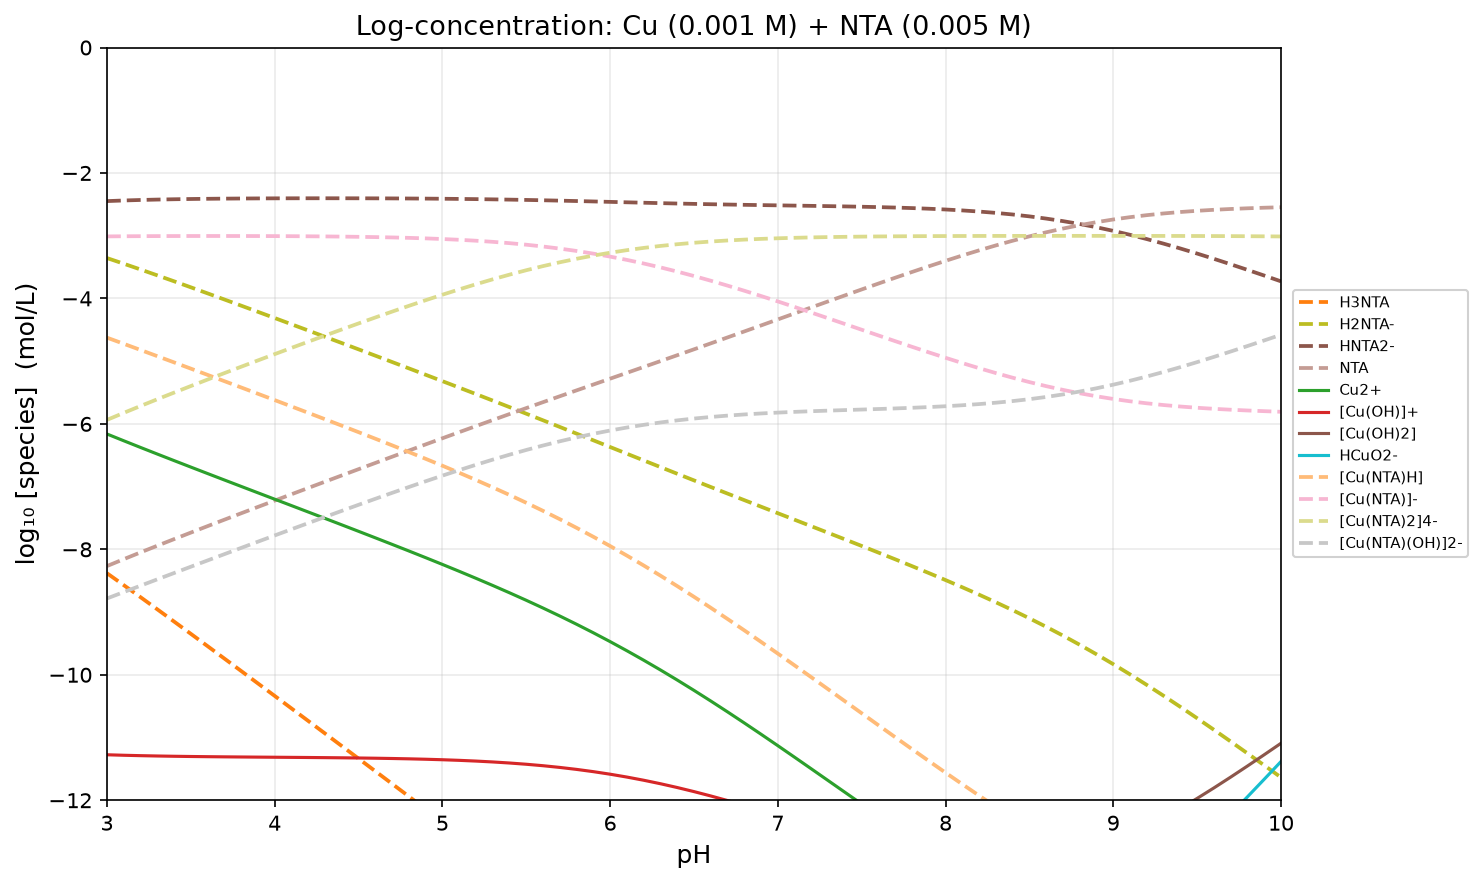

Values plotted in this chart, from the file beside it:
pH, H2O, H4NTA+, H3NTA, H2NTA-, HNTA2-, NTA, Cu+, Cu2+, [Cu(OH)]+, [Cu2(OH)2]2+, [Cu(OH)2], HCuO2-, [Cu3(OH)4]2+, CuO22-, [Cu(NTA)H], [Cu(NTA)]-, [Cu(NTA)2]4-, [Cu(NTA)(OH)]2-, [(Cu2O)0.5](s), CuO(s), [Cu(OH)2](s)
3, -2.200000e-01, -1.238012e+01, -8.380121e+00, -3.356294e+00, -2.448639e+00, -8.267157e+00, -3.000000e+02, -6.161122e+00, -1.127495e+01, -1.773607e+01, -1.657495e+01, -2.386592e+01, -2.941102e+01, -3.357447e+01, -4.625071e+00, -3.011244e+00, -5.936919e+00, -8.783589e+00, -5.000000e+01, -5.000000e+01, -5.000000e+01
3.1, -2.200000e-01, -1.267023e+01, -8.570230e+00, -3.446402e+00, -2.438747e+00, -8.157265e+00, -3.000000e+02, -6.268970e+00, -1.128280e+01, -1.775177e+01, -1.648280e+01, -2.367377e+01, -2.933456e+01, -3.328231e+01, -4.723026e+00, -3.009199e+00, -5.824982e+00, -8.681544e+00, -5.000000e+01, -5.000000e+01, -5.000000e+01
3.2, -2.200000e-01, -1.296222e+01, -8.762224e+00, -3.538396e+00, -2.430741e+00, -8.049259e+00, -3.000000e+02, -6.375415e+00, -1.128924e+01, -1.776466e+01, -1.638924e+01, -2.348021e+01, -2.925390e+01, -3.298876e+01, -4.821466e+00, -3.007638e+00, -5.715416e+00, -8.579984e+00, -5.000000e+01, -5.000000e+01, -5.000000e+01
3.3, -2.200000e-01, -1.325578e+01, -8.955777e+00, -3.631950e+00, -2.424295e+00, -7.942813e+00, -3.000000e+02, -6.480705e+00, -1.129453e+01, -1.777524e+01, -1.629453e+01, -2.328550e+01, -2.916977e+01, -3.269405e+01, -4.920310e+00, -3.006482e+00, -5.607813e+00, -8.478828e+00, -5.000000e+01, -5.000000e+01, -5.000000e+01
3.4, -2.200000e-01, -1.355061e+01, -9.150614e+00, -3.726786e+00, -2.419132e+00, -7.837649e+00, -3.000000e+02, -6.585058e+00, -1.129889e+01, -1.778394e+01, -1.619889e+01, -2.308986e+01, -2.908283e+01, -3.239840e+01, -5.019499e+00, -3.005671e+00, -5.501839e+00, -8.378017e+00, -5.000000e+01, -5.000000e+01, -5.000000e+01
3.5, -2.200000e-01, -1.384650e+01, -9.346501e+00, -3.822673e+00, -2.415019e+00, -7.733537e+00, -3.000000e+02, -6.688663e+00, -1.130249e+01, -1.779115e+01, -1.610249e+01, -2.289346e+01, -2.899364e+01, -3.210201e+01, -5.118991e+00, -3.005164e+00, -5.397218e+00, -8.277509e+00, -5.000000e+01, -5.000000e+01, -5.000000e+01
3.6, -2.200000e-01, -1.414325e+01, -9.543248e+00, -3.919420e+00, -2.411766e+00, -7.630284e+00, -3.000000e+02, -6.791686e+00, -1.130551e+01, -1.779720e+01, -1.600551e+01, -2.269649e+01, -2.890271e+01, -3.180503e+01, -5.218761e+00, -3.004934e+00, -5.293735e+00, -8.177279e+00, -5.000000e+01, -5.000000e+01, -5.000000e+01
3.7, -2.200000e-01, -1.444070e+01, -9.740699e+00, -4.016872e+00, -2.409217e+00, -7.527735e+00, -3.000000e+02, -6.894269e+00, -1.130810e+01, -1.780236e+01, -1.590810e+01, -2.249907e+01, -2.881046e+01, -3.150761e+01, -5.318795e+00, -3.004968e+00, -5.191221e+00, -8.077313e+00, -5.000000e+01, -5.000000e+01, -5.000000e+01
3.8, -2.200000e-01, -1.473873e+01, -9.938731e+00, -4.114904e+00, -2.407249e+00, -7.425767e+00, -3.000000e+02, -6.996537e+00, -1.131036e+01, -1.780690e+01, -1.581036e+01, -2.230134e+01, -2.871727e+01, -3.120988e+01, -5.419096e+00, -3.005268e+00, -5.089553e+00, -7.977614e+00, -5.000000e+01, -5.000000e+01, -5.000000e+01
3.9, -2.200000e-01, -1.503725e+01, -1.013725e+01, -4.213418e+00, -2.405763e+00, -7.324281e+00, -3.000000e+02, -7.098605e+00, -1.131243e+01, -1.781104e+01, -1.571243e+01, -2.210340e+01, -2.862347e+01, -3.091195e+01, -5.519677e+00, -3.005850e+00, -4.988649e+00, -7.878195e+00, -5.000000e+01, -5.000000e+01, -5.000000e+01
4, -2.200000e-01, -1.533617e+01, -1.033617e+01, -4.312339e+00, -2.404685e+00, -7.223202e+00, -3.000000e+02, -7.200575e+00, -1.131440e+01, -1.781498e+01, -1.561440e+01, -2.190538e+01, -2.852938e+01, -3.061392e+01, -5.620569e+00, -3.006742e+00, -4.888462e+00, -7.779087e+00, -5.000000e+01, -5.000000e+01, -5.000000e+01
4.1, -2.200000e-01, -1.563544e+01, -1.053544e+01, -4.411612e+00, -2.403958e+00, -7.122476e+00, -3.000000e+02, -7.302548e+00, -1.131638e+01, -1.781892e+01, -1.551638e+01, -2.170735e+01, -2.843530e+01, -3.031589e+01, -5.721815e+00, -3.007988e+00, -4.788981e+00, -7.680333e+00, -5.000000e+01, -5.000000e+01, -5.000000e+01
4.2, -2.200000e-01, -1.593503e+01, -1.073503e+01, -4.511198e+00, -2.403544e+00, -7.022062e+00, -3.000000e+02, -7.404624e+00, -1.131845e+01, -1.782307e+01, -1.541845e+01, -2.150942e+01, -2.834153e+01, -3.001797e+01, -5.823477e+00, -3.009649e+00, -4.690229e+00, -7.581995e+00, -5.000000e+01, -5.000000e+01, -5.000000e+01
4.3, -2.200000e-01, -1.623490e+01, -1.093490e+01, -4.611074e+00, -2.403419e+00, -6.921937e+00, -3.000000e+02, -7.506906e+00, -1.132073e+01, -1.782764e+01, -1.532073e+01, -2.131171e+01, -2.824837e+01, -2.972025e+01, -5.925635e+00, -3.011807e+00, -4.592262e+00, -7.484153e+00, -5.000000e+01, -5.000000e+01, -5.000000e+01
4.4, -2.200000e-01, -1.653506e+01, -1.113506e+01, -4.711228e+00, -2.403573e+00, -6.822091e+00, -3.000000e+02, -7.609509e+00, -1.132334e+01, -1.783285e+01, -1.522334e+01, -2.111431e+01, -2.815618e+01, -2.942285e+01, -6.028391e+00, -3.014564e+00, -4.495173e+00, -7.386909e+00, -5.000000e+01, -5.000000e+01, -5.000000e+01
4.5, -2.200000e-01, -1.683549e+01, -1.133549e+01, -4.811662e+00, -2.404007e+00, -6.722525e+00, -3.000000e+02, -7.712557e+00, -1.132638e+01, -1.783894e+01, -1.512638e+01, -2.091736e+01, -2.806533e+01, -2.912590e+01, -6.131874e+00, -3.018047e+00, -4.399090e+00, -7.290392e+00, -5.000000e+01, -5.000000e+01, -5.000000e+01
4.6, -2.200000e-01, -1.713622e+01, -1.153622e+01, -4.912390e+00, -2.404735e+00, -6.623253e+00, -3.000000e+02, -7.816196e+00, -1.133002e+01, -1.784622e+01, -1.503002e+01, -2.072100e+01, -2.797624e+01, -2.882954e+01, -6.236240e+00, -3.022413e+00, -4.304183e+00, -7.194758e+00, -5.000000e+01, -5.000000e+01, -5.000000e+01
4.7, -2.200000e-01, -1.743726e+01, -1.173726e+01, -5.013433e+00, -2.405779e+00, -6.524296e+00, -3.000000e+02, -7.920588e+00, -1.133442e+01, -1.785500e+01, -1.493442e+01, -2.052539e+01, -2.788942e+01, -2.853393e+01, -6.341676e+00, -3.027849e+00, -4.210663e+00, -7.100194e+00, -5.000000e+01, -5.000000e+01, -5.000000e+01
4.8, -2.200000e-01, -1.773865e+01, -1.193865e+01, -5.114825e+00, -2.407170e+00, -6.425688e+00, -3.000000e+02, -8.025927e+00, -1.133975e+01, -1.786568e+01, -1.483975e+01, -2.033073e+01, -2.780544e+01, -2.823927e+01, -6.448407e+00, -3.034579e+00, -4.118785e+00, -7.006924e+00, -5.000000e+01, -5.000000e+01, -5.000000e+01
4.9, -2.200000e-01, -1.804043e+01, -1.214043e+01, -5.216602e+00, -2.408948e+00, -6.327465e+00, -3.000000e+02, -8.132433e+00, -1.134626e+01, -1.787869e+01, -1.474626e+01, -2.013723e+01, -2.772495e+01, -2.794578e+01, -6.556690e+00, -3.042862e+00, -4.028846e+00, -6.915208e+00, -5.000000e+01, -5.000000e+01, -5.000000e+01
5, -2.200000e-01, -1.834264e+01, -1.234264e+01, -5.318810e+00, -2.411155e+00, -6.229673e+00, -3.000000e+02, -8.240357e+00, -1.135418e+01, -1.789454e+01, -1.465418e+01, -1.994516e+01, -2.764873e+01, -2.765370e+01, -6.666822e+00, -3.052994e+00, -3.941186e+00, -6.825340e+00, -5.000000e+01, -5.000000e+01, -5.000000e+01
5.1, -2.200000e-01, -1.864532e+01, -1.254532e+01, -5.421493e+00, -2.413838e+00, -6.132356e+00, -3.000000e+02, -8.349985e+00, -1.136381e+01, -1.791380e+01, -1.456381e+01, -1.975479e+01, -2.757761e+01, -2.736333e+01, -6.779133e+00, -3.065306e+00, -3.856179e+00, -6.737651e+00, -5.000000e+01, -5.000000e+01, -5.000000e+01
5.2, -2.200000e-01, -1.894852e+01, -1.274852e+01, -5.524692e+00, -2.417038e+00, -6.035556e+00, -3.000000e+02, -8.461635e+00, -1.137546e+01, -1.793710e+01, -1.447546e+01, -1.956644e+01, -2.751256e+01, -2.707498e+01, -6.893982e+00, -3.080155e+00, -3.774228e+00, -6.652500e+00, -5.000000e+01, -5.000000e+01, -5.000000e+01
5.3, -2.200000e-01, -1.925227e+01, -1.295227e+01, -5.628442e+00, -2.420787e+00, -5.939305e+00, -3.000000e+02, -8.575652e+00, -1.138948e+01, -1.796513e+01, -1.438948e+01, -1.938045e+01, -2.745461e+01, -2.678900e+01, -7.011748e+00, -3.097921e+00, -3.695744e+00, -6.570266e+00, -5.000000e+01, -5.000000e+01, -5.000000e+01
5.4, -2.200000e-01, -1.955659e+01, -1.315659e+01, -5.732760e+00, -2.425106e+00, -5.843624e+00, -3.000000e+02, -8.692403e+00, -1.140623e+01, -1.799863e+01, -1.430623e+01, -1.919720e+01, -2.740486e+01, -2.650575e+01, -7.132818e+00, -3.118991e+00, -3.621132e+00, -6.491336e+00, -5.000000e+01, -5.000000e+01, -5.000000e+01
5.5, -2.200000e-01, -1.986147e+01, -1.336147e+01, -5.837646e+00, -2.429992e+00, -5.748509e+00, -3.000000e+02, -8.812269e+00, -1.142610e+01, -1.803836e+01, -1.422610e+01, -1.901707e+01, -2.736446e+01, -2.622561e+01, -7.257570e+00, -3.143742e+00, -3.550770e+00, -6.416088e+00, -5.000000e+01, -5.000000e+01, -5.000000e+01
5.6, -2.200000e-01, -2.016690e+01, -1.356690e+01, -5.943073e+00, -2.435418e+00, -5.653936e+00, -3.000000e+02, -8.935631e+00, -1.144946e+01, -1.808509e+01, -1.414946e+01, -1.884043e+01, -2.733455e+01, -2.594898e+01, -7.386359e+00, -3.172531e+00, -3.484985e+00, -6.344877e+00, -5.000000e+01, -5.000000e+01, -5.000000e+01
5.7, -2.200000e-01, -2.047281e+01, -1.377281e+01, -6.048984e+00, -2.441330e+00, -5.559848e+00, -3.000000e+02, -9.062860e+00, -1.147669e+01, -1.813955e+01, -1.407669e+01, -1.866766e+01, -2.731624e+01, -2.567621e+01, -7.519499e+00, -3.205672e+00, -3.424037e+00, -6.278017e+00, -5.000000e+01, -5.000000e+01, -5.000000e+01
5.8, -2.200000e-01, -2.077913e+01, -1.397913e+01, -6.155299e+00, -2.447644e+00, -5.466162e+00, -3.000000e+02, -9.194297e+00, -1.150812e+01, -1.820242e+01, -1.400812e+01, -1.849910e+01, -2.731055e+01, -2.540764e+01, -7.657251e+00, -3.243423e+00, -3.368103e+00, -6.215769e+00, -5.000000e+01, -5.000000e+01, -5.000000e+01
5.9, -2.200000e-01, -2.108573e+01, -1.418573e+01, -6.261907e+00, -2.454253e+00, -5.372770e+00, -3.000000e+02, -9.330242e+00, -1.154407e+01, -1.827431e+01, -1.394407e+01, -1.833504e+01, -2.731838e+01, -2.514359e+01, -7.799804e+00, -3.285976e+00, -3.317265e+00, -6.158322e+00, -5.000000e+01, -5.000000e+01, -5.000000e+01
6, -2.200000e-01, -2.139251e+01, -1.439251e+01, -6.368685e+00, -2.461030e+00, -5.279548e+00, -3.000000e+02, -9.470933e+00, -1.158476e+01, -1.835569e+01, -1.388476e+01, -1.817573e+01, -2.734045e+01, -2.488428e+01, -7.947273e+00, -3.333446e+00, -3.271512e+00, -6.105791e+00, -5.000000e+01, -5.000000e+01, -5.000000e+01
6.1, -2.200000e-01, -2.169932e+01, -1.459932e+01, -6.475497e+00, -2.467843e+00, -5.186360e+00, -3.000000e+02, -9.616539e+00, -1.163037e+01, -1.844691e+01, -1.383037e+01, -1.802134e+01, -2.737727e+01, -2.462988e+01, -8.099691e+00, -3.385864e+00, -3.230742e+00, -6.058209e+00, -5.000000e+01, -5.000000e+01, -5.000000e+01
6.2, -2.200000e-01, -2.200604e+01, -1.480604e+01, -6.582212e+00, -2.474558e+00, -5.093075e+00, -3.000000e+02, -9.767139e+00, -1.168097e+01, -1.854811e+01, -1.378097e+01, -1.787194e+01, -2.742907e+01, -2.438048e+01, -8.257006e+00, -3.443179e+00, -3.194772e+00, -6.015524e+00, -5.000000e+01, -5.000000e+01, -5.000000e+01
6.3, -2.200000e-01, -2.231254e+01, -1.501254e+01, -6.688711e+00, -2.481056e+00, -4.999574e+00, -3.000000e+02, -9.922717e+00, -1.173654e+01, -1.865926e+01, -1.373654e+01, -1.772752e+01, -2.749581e+01, -2.413606e+01, -8.419083e+00, -3.505255e+00, -3.163347e+00, -5.977601e+00, -5.000000e+01, -5.000000e+01, -5.000000e+01
6.4, -2.200000e-01, -2.261872e+01, -1.521872e+01, -6.794898e+00, -2.487243e+00, -4.905761e+00, -3.000000e+02, -1.008316e+01, -1.179698e+01, -1.878014e+01, -1.369698e+01, -1.758796e+01, -2.757712e+01, -2.389650e+01, -8.585709e+00, -3.571881e+00, -3.136160e+00, -5.944226e+00, -5.000000e+01, -5.000000e+01, -5.000000e+01
6.5, -2.200000e-01, -2.292453e+01, -1.542453e+01, -6.900705e+00, -2.493050e+00, -4.811568e+00, -3.000000e+02, -1.024824e+01, -1.186207e+01, -1.891031e+01, -1.366207e+01, -1.745304e+01, -2.767238e+01, -2.366159e+01, -8.756600e+00, -3.642773e+00, -3.112859e+00, -5.915118e+00, -5.000000e+01, -5.000000e+01, -5.000000e+01
6.6, -2.200000e-01, -2.322993e+01, -1.562993e+01, -7.006101e+00, -2.498446e+00, -4.716964e+00, -3.000000e+02, -1.041766e+01, -1.193149e+01, -1.904915e+01, -1.363149e+01, -1.732246e+01, -2.778063e+01, -2.343101e+01, -8.931416e+00, -3.717589e+00, -3.093071e+00, -5.889934e+00, -5.000000e+01, -5.000000e+01, -5.000000e+01
6.7, -2.200000e-01, -2.353492e+01, -1.583492e+01, -7.111088e+00, -2.503434e+00, -4.621952e+00, -3.000000e+02, -1.059103e+01, -1.200485e+01, -1.919588e+01, -1.360485e+01, -1.719583e+01, -2.790073e+01, -2.320437e+01, -9.109768e+00, -3.795941e+00, -3.076410e+00, -5.868286e+00, -5.000000e+01, -5.000000e+01, -5.000000e+01
6.8, -2.200000e-01, -2.383953e+01, -1.603953e+01, -7.215702e+00, -2.508048e+00, -4.526565e+00, -3.000000e+02, -1.076788e+01, -1.208171e+01, -1.934959e+01, -1.358171e+01, -1.707268e+01, -2.803130e+01, -2.298123e+01, -9.291240e+00, -3.877413e+00, -3.062496e+00, -5.849758e+00, -5.000000e+01, -5.000000e+01, -5.000000e+01
6.9, -2.200000e-01, -2.414384e+01, -1.624384e+01, -7.320009e+00, -2.512354e+00, -4.430872e+00, -3.000000e+02, -1.094773e+01, -1.216156e+01, -1.950930e+01, -1.356156e+01, -1.695253e+01, -2.817086e+01, -2.276108e+01, -9.475398e+00, -3.961571e+00, -3.050961e+00, -5.833916e+00, -5.000000e+01, -5.000000e+01, -5.000000e+01
7, -2.200000e-01, -2.444793e+01, -1.644793e+01, -7.424100e+00, -2.516445e+00, -4.334963e+00, -3.000000e+02, -1.113005e+01, -1.224388e+01, -1.967393e+01, -1.354388e+01, -1.683485e+01, -2.831782e+01, -2.254340e+01, -9.661808e+00, -4.047981e+00, -3.041461e+00, -5.820326e+00, -5.000000e+01, -5.000000e+01, -5.000000e+01
7.1, -2.200000e-01, -2.475192e+01, -1.665192e+01, -7.528091e+00, -2.520436e+00, -4.238954e+00, -3.000000e+02, -1.131430e+01, -1.232812e+01, -1.984242e+01, -1.352812e+01, -1.671910e+01, -2.847054e+01, -2.232764e+01, -9.850041e+00, -4.136214e+00, -3.033686e+00, -5.808559e+00, -5.000000e+01, -5.000000e+01, -5.000000e+01
7.2, -2.200000e-01, -2.505595e+01, -1.685595e+01, -7.632119e+00, -2.524464e+00, -4.142982e+00, -3.000000e+02, -1.149991e+01, -1.241373e+01, -2.001364e+01, -1.351373e+01, -1.660471e+01, -2.862738e+01, -2.211325e+01, -1.003968e+01, -4.225854e+00, -3.027353e+00, -5.798199e+00, -5.000000e+01, -5.000000e+01, -5.000000e+01
7.3, -2.200000e-01, -2.536017e+01, -1.706017e+01, -7.736340e+00, -2.528685e+00, -4.047203e+00, -3.000000e+02, -1.168633e+01, -1.250016e+01, -2.018649e+01, -1.350016e+01, -1.649113e+01, -2.878665e+01, -2.189968e+01, -1.023033e+01, -4.316499e+00, -3.022220e+00, -5.788844e+00, -5.000000e+01, -5.000000e+01, -5.000000e+01
7.4, -2.200000e-01, -2.566476e+01, -1.726476e+01, -7.840934e+00, -2.533279e+00, -3.951797e+00, -3.000000e+02, -1.187300e+01, -1.258683e+01, -2.035983e+01, -1.348683e+01, -1.637780e+01, -2.894665e+01, -2.168634e+01, -1.042159e+01, -4.407760e+00, -3.018075e+00, -5.780106e+00, -5.000000e+01, -5.000000e+01, -5.000000e+01
7.5, -2.200000e-01, -2.596993e+01, -1.746993e+01, -7.946103e+00, -2.538449e+00, -3.856967e+00, -3.000000e+02, -1.205932e+01, -1.267315e+01, -2.053248e+01, -1.347315e+01, -1.626412e+01, -2.910563e+01, -2.147267e+01, -1.061308e+01, -4.499255e+00, -3.014739e+00, -5.771600e+00, -5.000000e+01, -5.000000e+01, -5.000000e+01
7.6, -2.200000e-01, -2.627591e+01, -1.767591e+01, -8.052082e+00, -2.544427e+00, -3.762945e+00, -3.000000e+02, -1.224469e+01, -1.275852e+01, -2.070321e+01, -1.345852e+01, -1.614949e+01, -2.926173e+01, -2.125804e+01, -1.080443e+01, -4.590600e+00, -3.012063e+00, -5.762945e+00, -5.000000e+01, -5.000000e+01, -5.000000e+01
7.7, -2.200000e-01, -2.658296e+01, -1.788296e+01, -8.159136e+00, -2.551482e+00, -3.669999e+00, -3.000000e+02, -1.242844e+01, -1.284227e+01, -2.087071e+01, -1.344227e+01, -1.603324e+01, -2.941298e+01, -2.104179e+01, -1.099523e+01, -4.681405e+00, -3.009923e+00, -5.753751e+00, -5.000000e+01, -5.000000e+01, -5.000000e+01
7.8, -2.200000e-01, -2.689140e+01, -1.809140e+01, -8.267572e+00, -2.559917e+00, -3.578435e+00, -3.000000e+02, -1.260986e+01, -1.292369e+01, -2.103355e+01, -1.342369e+01, -1.591466e+01, -2.955724e+01, -2.082321e+01, -1.118509e+01, -4.771262e+00, -3.008215e+00, -5.743608e+00, -5.000000e+01, -5.000000e+01, -5.000000e+01
7.9, -2.200000e-01, -2.720156e+01, -1.830156e+01, -8.377737e+00, -2.570083e+00, -3.488600e+00, -3.000000e+02, -1.278817e+01, -1.300200e+01, -2.119018e+01, -1.340200e+01, -1.579297e+01, -2.969218e+01, -2.060152e+01, -1.137357e+01, -4.859739e+00, -3.006857e+00, -5.732084e+00, -5.000000e+01, -5.000000e+01, -5.000000e+01
8, -2.200000e-01, -2.751386e+01, -1.851386e+01, -8.490028e+00, -2.582374e+00, -3.400892e+00, -3.000000e+02, -1.296252e+01, -1.307634e+01, -2.133886e+01, -1.337634e+01, -1.566732e+01, -2.981521e+01, -2.037586e+01, -1.156020e+01, -4.946373e+00, -3.005782e+00, -5.718718e+00, -5.000000e+01, -5.000000e+01, -5.000000e+01
8.1, -2.200000e-01, -2.782871e+01, -1.872871e+01, -8.604885e+00, -2.597230e+00, -3.315748e+00, -3.000000e+02, -1.313196e+01, -1.314578e+01, -2.147774e+01, -1.334578e+01, -1.553676e+01, -2.992353e+01, -2.014530e+01, -1.174450e+01, -5.030669e+00, -3.004935e+00, -5.703015e+00, -5.000000e+01, -5.000000e+01, -5.000000e+01
8.2, -2.200000e-01, -2.814661e+01, -1.894661e+01, -8.722786e+00, -2.615132e+00, -3.233649e+00, -3.000000e+02, -1.329549e+01, -1.320932e+01, -2.160481e+01, -1.330932e+01, -1.540029e+01, -3.001413e+01, -1.990884e+01, -1.192593e+01, -5.112107e+00, -3.004274e+00, -5.684452e+00, -5.000000e+01, -5.000000e+01, -5.000000e+01
8.3, -2.200000e-01, -2.846807e+01, -1.916807e+01, -8.844240e+00, -2.636585e+00, -3.155103e+00, -3.000000e+02, -1.345208e+01, -1.326590e+01, -2.171798e+01, -1.326590e+01, -1.525688e+01, -3.008388e+01, -1.966542e+01, -1.210397e+01, -5.190143e+00, -3.003764e+00, -5.662489e+00, -5.000000e+01, -5.000000e+01, -5.000000e+01
8.4, -2.200000e-01, -2.879359e+01, -1.939359e+01, -8.969760e+00, -2.662106e+00, -3.080624e+00, -3.000000e+02, -1.360065e+01, -1.331448e+01, -2.181513e+01, -1.321448e+01, -1.510545e+01, -3.012960e+01, -1.941400e+01, -1.227807e+01, -5.264238e+00, -3.003379e+00, -5.636583e+00, -5.000000e+01, -5.000000e+01, -5.000000e+01
8.5, -2.200000e-01, -2.912367e+01, -1.962367e+01, -9.099845e+00, -2.692190e+00, -3.010708e+00, -3.000000e+02, -1.374020e+01, -1.335403e+01, -2.189423e+01, -1.315403e+01, -1.494500e+01, -3.014826e+01, -1.915355e+01, -1.244770e+01, -5.333874e+00, -3.003100e+00, -5.606219e+00, -5.000000e+01, -5.000000e+01, -5.000000e+01
8.6, -2.200000e-01, -2.945877e+01, -1.985877e+01, -9.234940e+00, -2.727285e+00, -2.945803e+00, -3.000000e+02, -1.386982e+01, -1.338365e+01, -2.195347e+01, -1.308365e+01, -1.477462e+01, -3.013712e+01, -1.888317e+01, -1.261242e+01, -5.398590e+00, -3.002911e+00, -5.570935e+00, -5.000000e+01, -5.000000e+01, -5.000000e+01
8.7, -2.200000e-01, -2.979923e+01, -2.009923e+01, -9.375405e+00, -2.767750e+00, -2.886268e+00, -3.000000e+02, -1.398878e+01, -1.340261e+01, -2.199140e+01, -1.300261e+01, -1.459358e+01, -3.009401e+01, -1.860213e+01, -1.277184e+01, -5.458016e+00, -3.002802e+00, -5.530362e+00, -5.000000e+01, -5.000000e+01, -5.000000e+01
8.8, -2.200000e-01, -3.014531e+01, -2.034531e+01, -9.521484e+00, -2.813829e+00, -2.832347e+00, -3.000000e+02, -1.409659e+01, -1.341042e+01, -2.200701e+01, -1.291042e+01, -1.440139e+01, -3.001743e+01, -1.830994e+01, -1.292573e+01, -5.511904e+00, -3.002769e+00, -5.484249e+00, -5.000000e+01, -5.000000e+01, -5.000000e+01
8.9, -2.200000e-01, -3.049711e+01, -2.059711e+01, -9.673280e+00, -2.865626e+00, -2.784144e+00, -3.000000e+02, -1.419304e+01, -1.340687e+01, -2.199991e+01, -1.280687e+01, -1.419784e+01, -2.990677e+01, -1.800639e+01, -1.307398e+01, -5.560148e+00, -3.002809e+00, -5.432493e+00, -5.000000e+01, -5.000000e+01, -5.000000e+01
... 11 more rows
